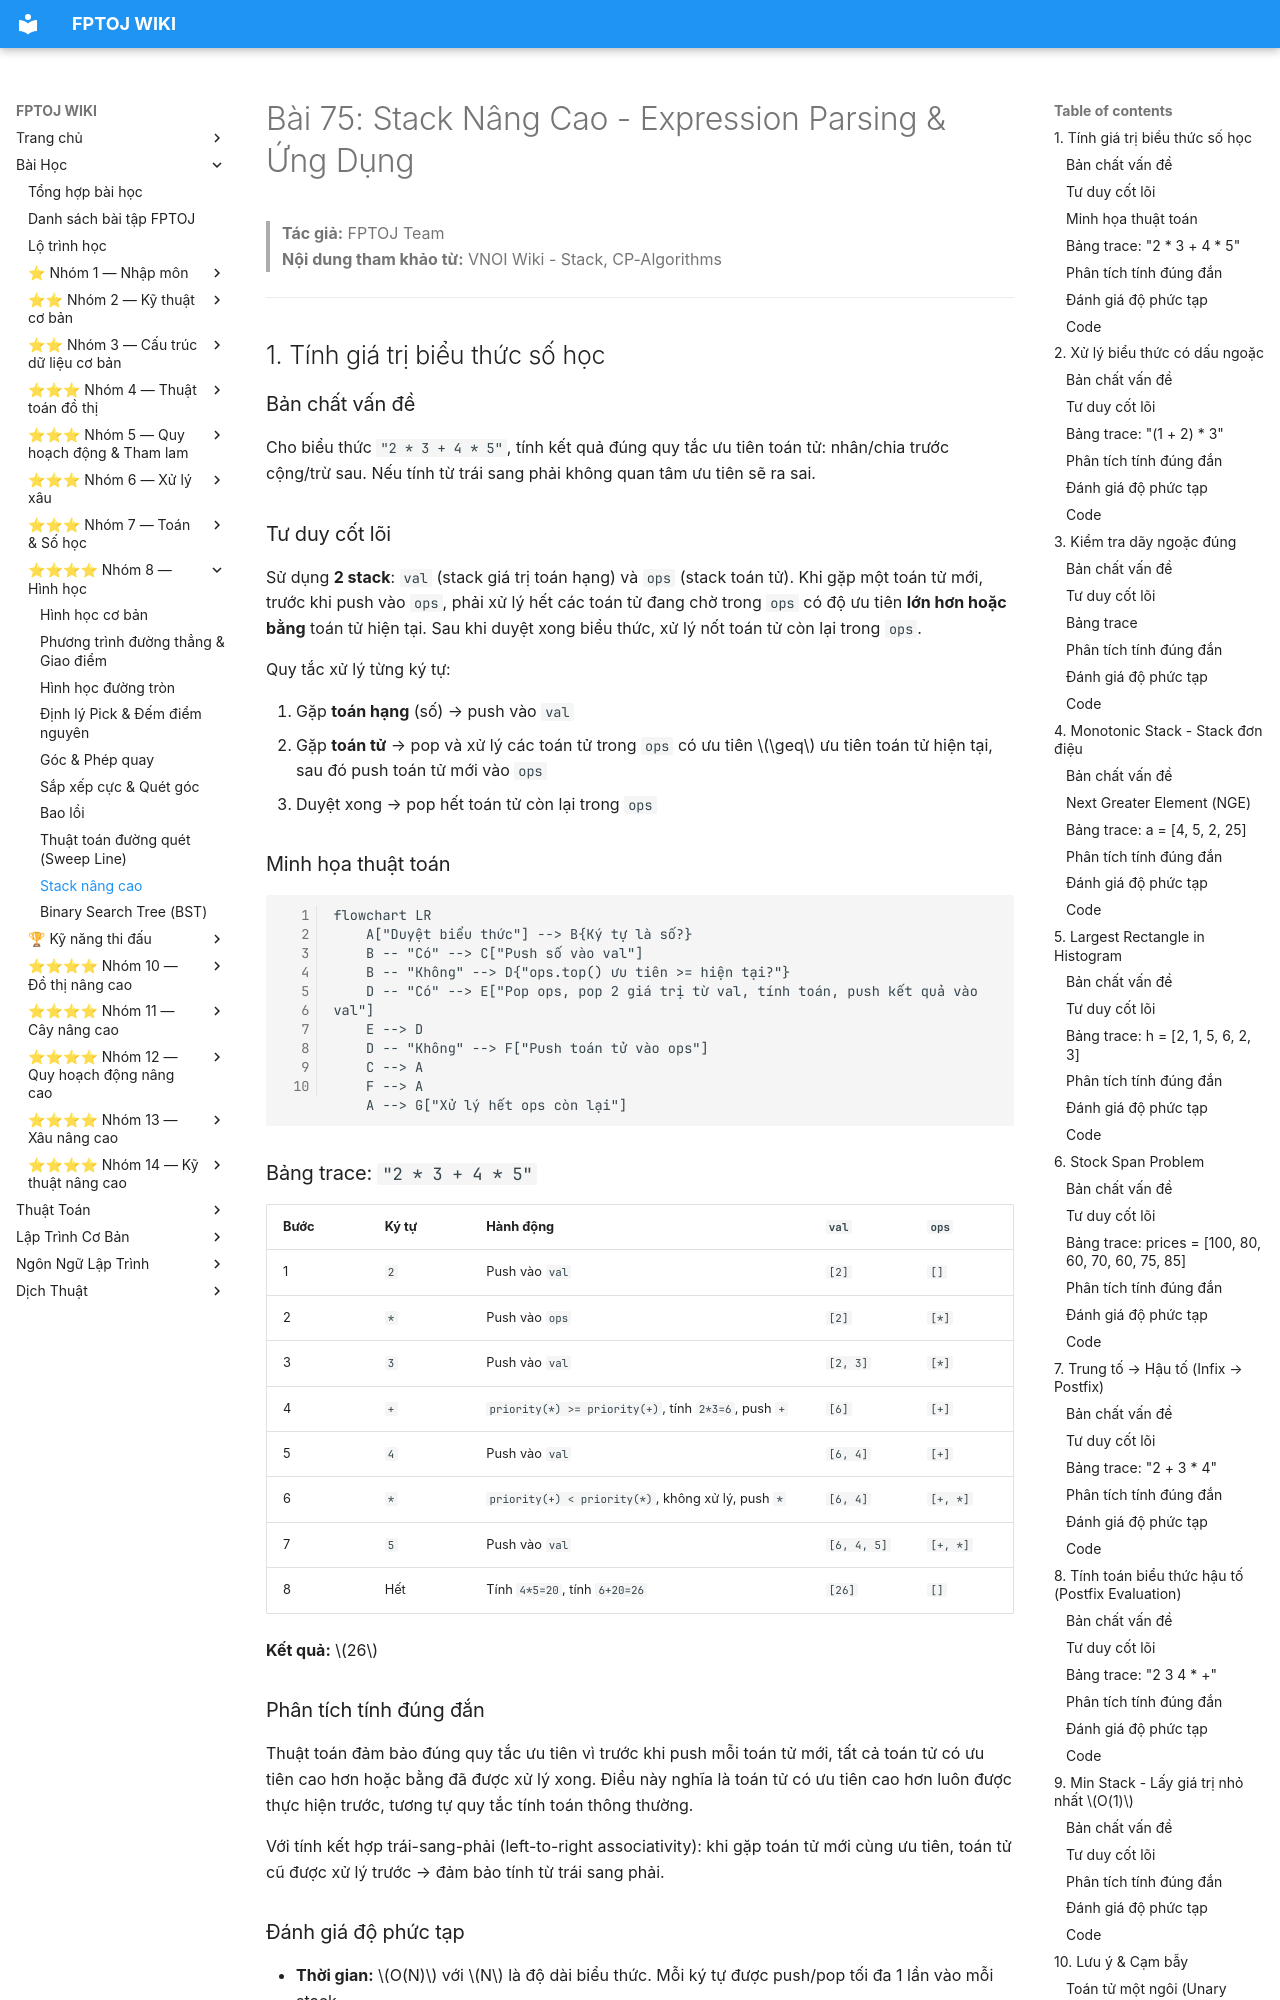

repository: FPTOJ-OJ/fptoj_wiki · page: lessons/stack-nang-cao/index.html · generator: mkdocs

# Bài 75: Stack Nâng Cao - Expression Parsing & Ứng Dụng

> **Tác giả:** FPTOJ Team<br>
> **Nội dung tham khảo từ:** VNOI Wiki - Stack, CP-Algorithms

---

## 1. Tính giá trị biểu thức số học

### Bản chất vấn đề

Cho biểu thức `"2 * 3 + 4 * 5"`, tính kết quả đúng quy tắc ưu tiên toán tử: nhân/chia trước cộng/trừ sau. Nếu tính từ trái sang phải không quan tâm ưu tiên sẽ ra sai.

### Tư duy cốt lõi

Sử dụng **2 stack**: `val` (stack giá trị toán hạng) và `ops` (stack toán tử). Khi gặp một toán tử mới, trước khi push vào `ops`, phải xử lý hết các toán tử đang chờ trong `ops` có độ ưu tiên **lớn hơn hoặc bằng** toán tử hiện tại. Sau khi duyệt xong biểu thức, xử lý nốt toán tử còn lại trong `ops`.

Quy tắc xử lý từng ký tự:

1. Gặp **toán hạng** (số) → push vào `val`
2. Gặp **toán tử** → pop và xử lý các toán tử trong `ops` có ưu tiên $\geq$ ưu tiên toán tử hiện tại, sau đó push toán tử mới vào `ops`
3. Duyệt xong → pop hết toán tử còn lại trong `ops`

### Minh họa thuật toán

```mermaid
flowchart LR
    A["Duyệt biểu thức"] --> B{Ký tự là số?}
    B -- "Có" --> C["Push số vào val"]
    B -- "Không" --> D{"ops.top() ưu tiên >= hiện tại?"}
    D -- "Có" --> E["Pop ops, pop 2 giá trị từ val, tính toán, push kết quả vào val"]
    E --> D
    D -- "Không" --> F["Push toán tử vào ops"]
    C --> A
    F --> A
    A --> G["Xử lý hết ops còn lại"]
```

### Bảng trace: `"2 * 3 + 4 * 5"`

| Bước | Ký tự | Hành động | `val` | `ops` |
|------|--------|-----------|-------|-------|
| 1 | `2` | Push vào `val` | `[2]` | `[]` |
| 2 | `*` | Push vào `ops` | `[2]` | `[*]` |
| 3 | `3` | Push vào `val` | `[2, 3]` | `[*]` |
| 4 | `+` | `priority(*) >= priority(+)`, tính `2*3=6`, push `+` | `[6]` | `[+]` |
| 5 | `4` | Push vào `val` | `[6, 4]` | `[+]` |
| 6 | `*` | `priority(+) < priority(*)`, không xử lý, push `*` | `[6, 4]` | `[+, *]` |
| 7 | `5` | Push vào `val` | `[6, 4, 5]` | `[+, *]` |
| 8 | Hết | Tính `4*5=20`, tính `6+20=26` | `[26]` | `[]` |

**Kết quả:** $26$

### Phân tích tính đúng đắn

Thuật toán đảm bảo đúng quy tắc ưu tiên vì trước khi push mỗi toán tử mới, tất cả toán tử có ưu tiên cao hơn hoặc bằng đã được xử lý xong. Điều này nghĩa là toán tử có ưu tiên cao hơn luôn được thực hiện trước, tương tự quy tắc tính toán thông thường.

Với tính kết hợp trái-sang-phải (left-to-right associativity): khi gặp toán tử mới cùng ưu tiên, toán tử cũ được xử lý trước → đảm bảo tính từ trái sang phải.

### Đánh giá độ phức tạp

- **Thời gian:** $O(N)$ với $N$ là độ dài biểu thức. Mỗi ký tự được push/pop tối đa 1 lần vào mỗi stack.
- **Bộ nhớ:** $O(N)$ cho 2 stack trong trường hợp xấu nhất (ví dụ: `1+2+3+...`).
